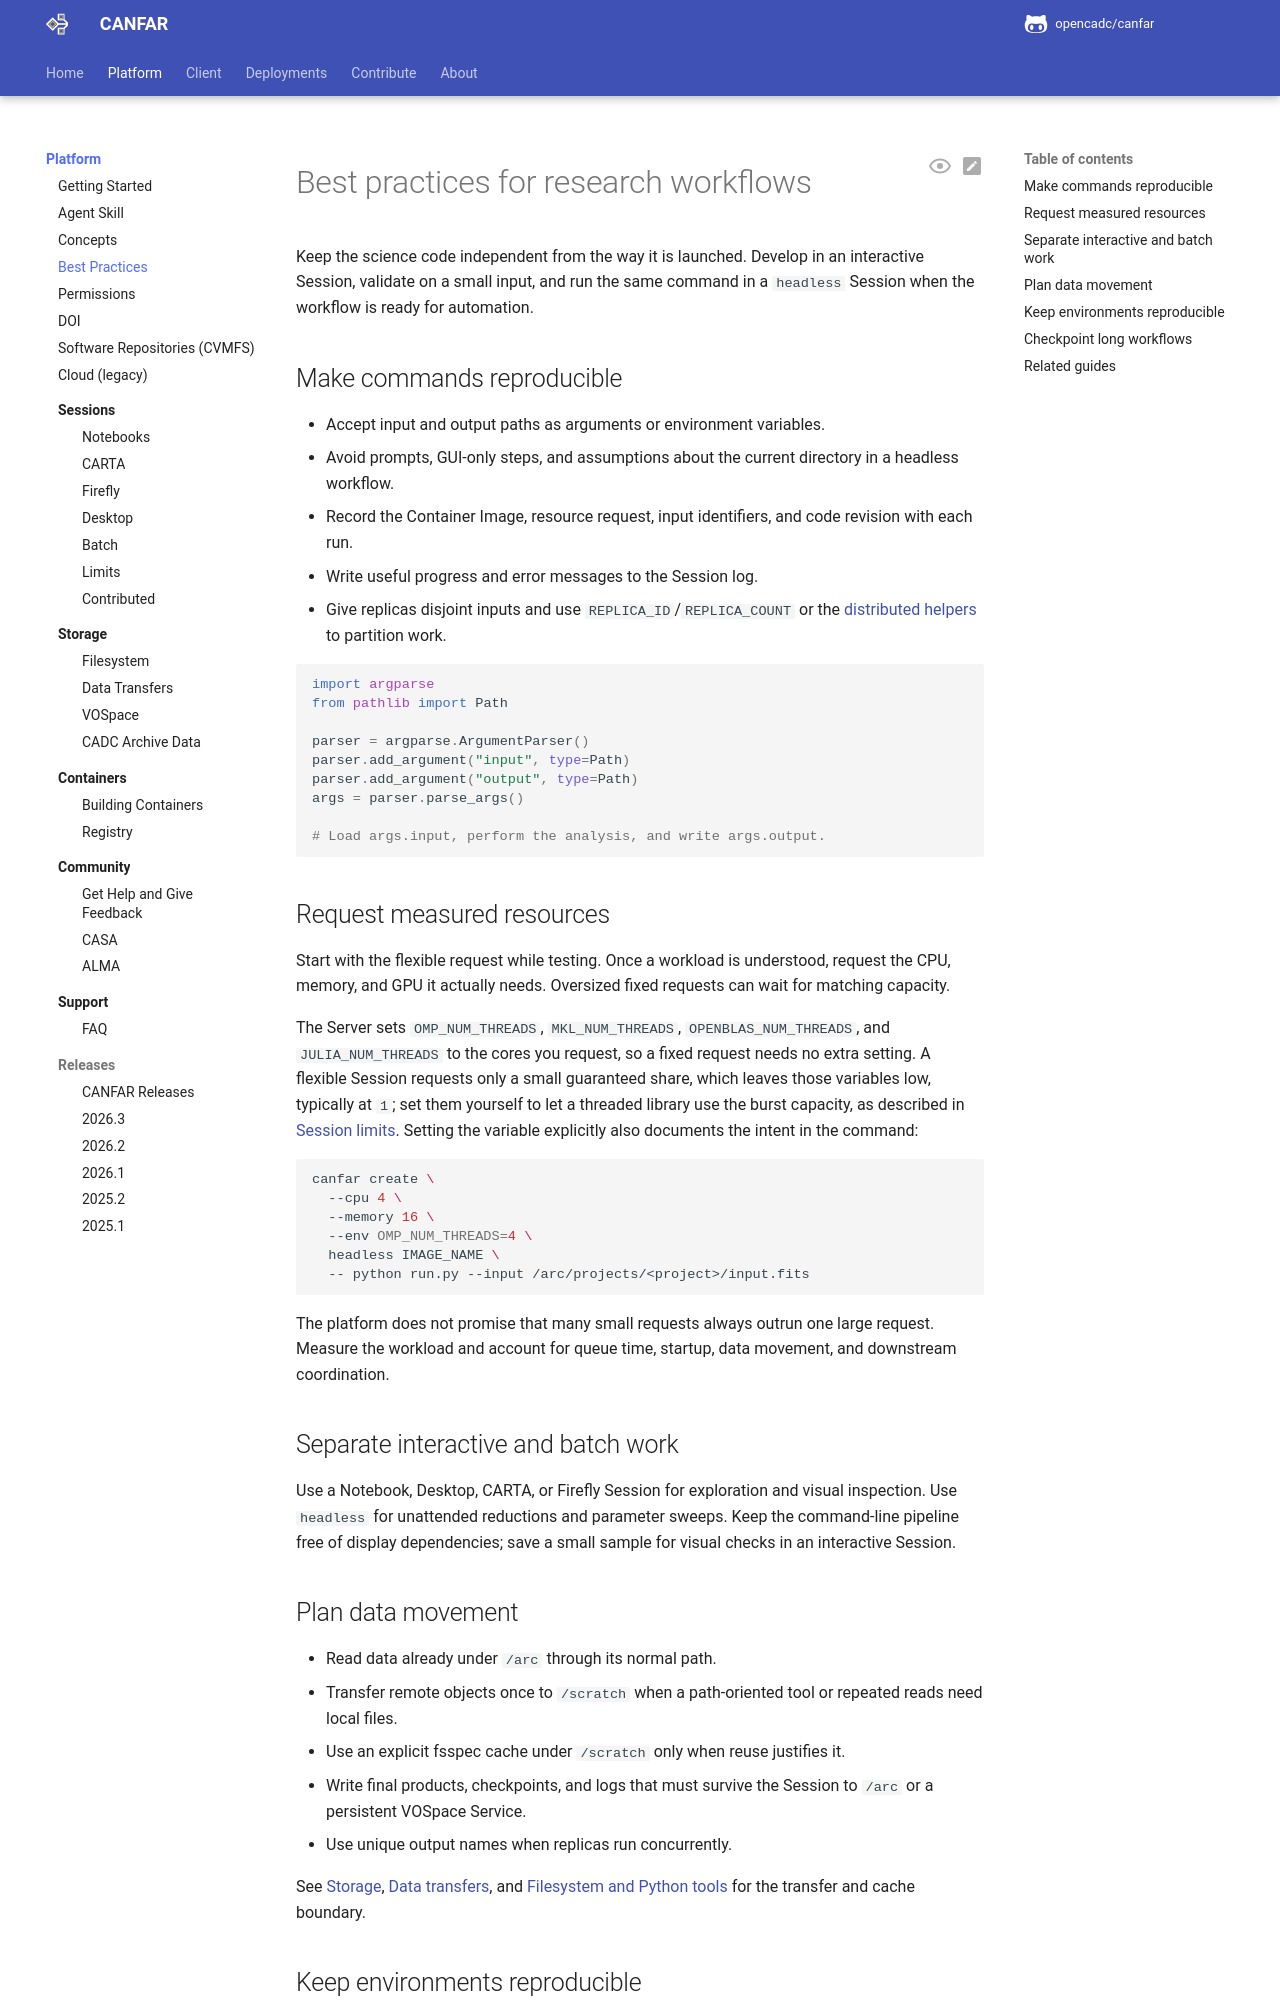

repository: opencadc/canfar · page: edge/platform/best-practices/index.html · generator: mkdocs

<span id="best-practices-for-astronomy-pipelines-on-canfar-science-platform"></span>

# Best practices for research workflows

Keep the science code independent from the way it is launched. Develop in an
interactive Session, validate on a small input, and run the same command in a
`headless` Session when the workflow is ready for automation.

## Make commands reproducible

- Accept input and output paths as arguments or environment variables.
- Avoid prompts, GUI-only steps, and assumptions about the current directory in
  a headless workflow.
- Record the Container Image, resource request, input identifiers, and code
  revision with each run.
- Write useful progress and error messages to the Session log.
- Give replicas disjoint inputs and use `REPLICA_ID`/`REPLICA_COUNT` or the
  [distributed helpers](../client/helpers.md) to partition work.

```python
import argparse
from pathlib import Path

parser = argparse.ArgumentParser()
parser.add_argument("input", type=Path)
parser.add_argument("output", type=Path)
args = parser.parse_args()

# Load args.input, perform the analysis, and write args.output.
```

<span id="memory-and-io-efficiency"></span>

<span id="scaling-out-vs-scaling-up"></span>

## Request measured resources

Start with the flexible request while testing. Once a workload is understood,
request the CPU, memory, and GPU it actually needs. Oversized fixed requests
can wait for matching capacity.

The Server sets `OMP_NUM_THREADS`, `MKL_NUM_THREADS`, `OPENBLAS_NUM_THREADS`,
and `JULIA_NUM_THREADS` to the cores you request, so a fixed request needs no
extra setting. A flexible Session requests only a small guaranteed share,
which leaves those variables low, typically at `1`; set them yourself to let a
threaded library use the burst capacity, as described in
[Session limits](sessions/limits.md#threads-follow-the-request). Setting the
variable explicitly also documents the intent in the command:

```bash
canfar create \
  --cpu 4 \
  --memory 16 \
  --env OMP_NUM_THREADS=4 \
  headless IMAGE_NAME \
  -- python run.py --input /arc/projects/<project>/input.fits
```

The platform does not promise that many small requests always outrun one large
request. Measure the workload and account for queue time, startup, data
movement, and downstream coordination.

<span id="writing-scalable-and-batch-friendly-code"></span>

<span id="headless-processing-vs-gui-tools"></span>

## Separate interactive and batch work

Use a Notebook, Desktop, CARTA, or Firefly Session for exploration and visual
inspection. Use `headless` for unattended reductions and parameter sweeps. Keep
the command-line pipeline free of display dependencies; save a small sample
for visual checks in an interactive Session.
